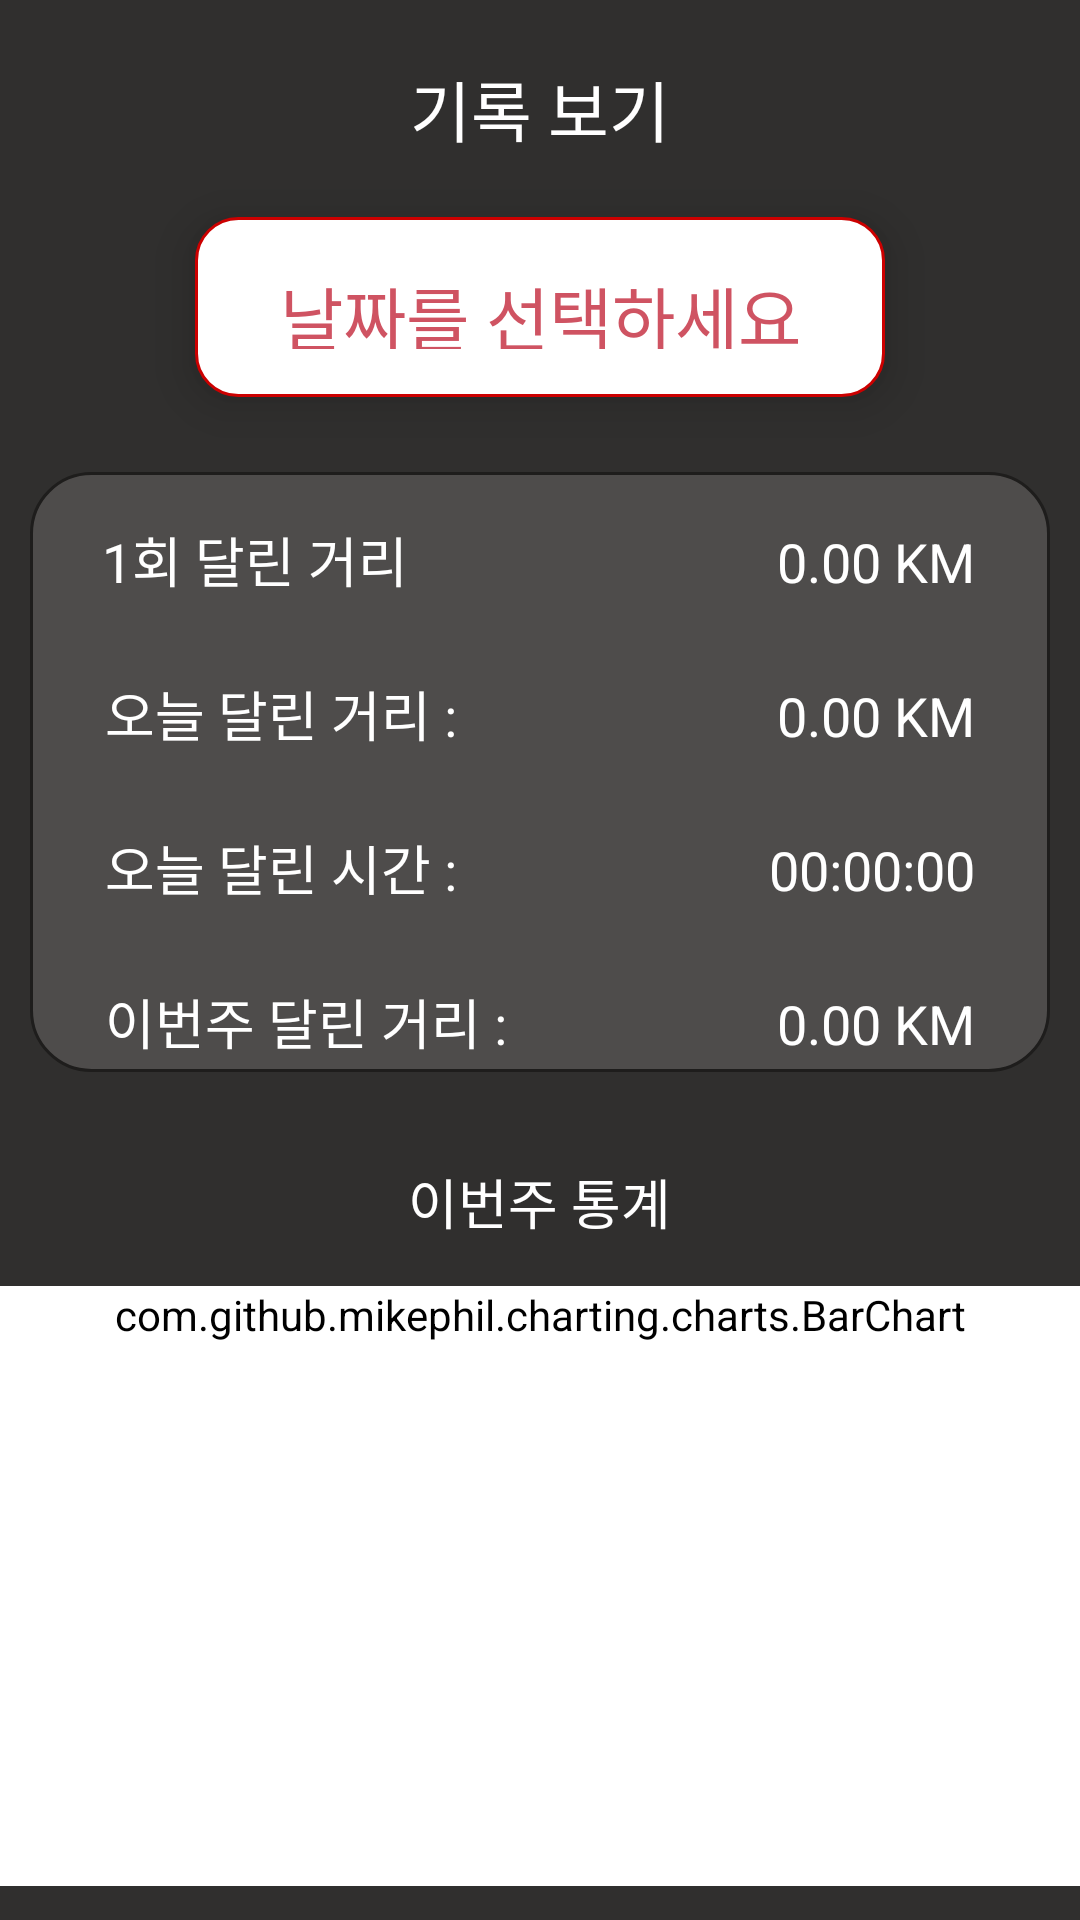

Here is an Android app screen rendered from its layout file. Give the layout XML and the strings, colors and styles it references.
<!-- AndroidManifest.xml: application theme Theme.JavaChipNavigationBar -->
<!-- res/layout/activity_statistics.xml -->
<?xml version="1.0" encoding="utf-8"?>
<androidx.core.widget.NestedScrollView xmlns:android="http://schemas.android.com/apk/res/android"
    xmlns:app="http://schemas.android.com/apk/res-auto"
    xmlns:tools="http://schemas.android.com/tools"
    android:layout_width="match_parent"
    android:layout_height="match_parent"
    android:background="@color/main_color6"
    tools:context=".Running.StatisticsActivity">

    <LinearLayout
        android:layout_width="match_parent"
        android:layout_height="wrap_content"
        android:orientation="vertical">

        <TextView
            android:id="@+id/textView7"
            android:layout_width="match_parent"
            android:layout_height="wrap_content"
            android:layout_marginTop="20dp"
            android:text="기록 보기"
            android:textColor="@color/white"
            android:textAppearance="@style/TextAppearance.AppCompat.Large"
            android:gravity="center"/>

        <TextView
            android:id="@+id/Statistics_selectDate"
            android:layout_width="230dp"
            android:layout_height="60dp"
            android:layout_marginBottom="25dp"
            android:layout_gravity="center"
            android:gravity="center"
            android:layout_marginTop="20dp"
            android:text="날짜를 선택하세요"
            android:textSize="23dp"
            android:elevation="10dp"
            android:background="@drawable/background_2"
            android:textColor="#cf5362"
            android:padding="16dp"
            android:textAppearance="@style/TextAppearance.AppCompat.Display1" />

        <androidx.constraintlayout.widget.ConstraintLayout
            android:layout_width="match_parent"
            android:layout_height="200dp"
            android:layout_marginLeft="10dp"
            android:layout_marginRight="10dp"
            android:layout_gravity="center"
            android:background="@drawable/background_3"
            android:layout_marginBottom="5dp"
            tools:layout_editor_absoluteY="8dp">

            <TextView
                android:id="@+id/Statistics_distanceToday"
                android:layout_width="wrap_content"
                android:layout_height="wrap_content"
                android:layout_marginRight="25dp"
                android:text="0.00 KM"
                android:textAppearance="@style/TextAppearance.AppCompat.Headline"
                android:textColor="@color/white"
                android:textSize="18sp"
                app:layout_constraintBaseline_toBaselineOf="@+id/textView9"
                app:layout_constraintEnd_toEndOf="parent" />


            <TextView
                android:id="@+id/Statistics_timeToday"
                android:layout_width="wrap_content"
                android:layout_height="wrap_content"
                android:layout_marginRight="25dp"
                android:text="00:00:00"
                android:textAppearance="@style/TextAppearance.AppCompat.Headline"
                android:textColor="@color/white"
                android:textSize="18sp"
                app:layout_constraintBaseline_toBaselineOf="@+id/ViewSingleJourney_duration"
                app:layout_constraintEnd_toEndOf="parent" />

            <TextView
                android:id="@+id/Statistics_distanceAllTime"
                android:layout_width="wrap_content"
                android:layout_height="wrap_content"
                android:layout_marginRight="25dp"
                android:text="0.00 KM"
                android:textAppearance="@style/TextAppearance.AppCompat.Headline"
                android:textColor="@color/white"
                android:textSize="18sp"
                app:layout_constraintBaseline_toBaselineOf="@+id/tv33"
                app:layout_constraintEnd_toEndOf="parent" />

            <TextView
                android:id="@+id/Statistics_recordDistance"
                android:layout_width="wrap_content"
                android:layout_height="wrap_content"
                android:layout_marginRight="25dp"
                android:text="0.00 KM"
                android:textAppearance="@style/TextAppearance.AppCompat.Headline"
                android:textColor="@color/white"
                android:textSize="18sp"
                app:layout_constraintBaseline_toBaselineOf="@+id/tv34"
                app:layout_constraintEnd_toEndOf="parent" />


            <TextView
                android:id="@+id/ViewSingleJourney_duration"
                android:layout_width="wrap_content"
                android:layout_height="wrap_content"
                android:layout_marginLeft="25dp"
                android:layout_marginTop="25dp"
                android:text="오늘 달린 시간 :"
                android:textAppearance="@style/TextAppearance.AppCompat.Headline"
                android:textColor="@color/white"
                android:textSize="18sp"
                app:layout_constraintStart_toStartOf="parent"
                app:layout_constraintTop_toBottomOf="@+id/textView9" />


            <TextView
                android:id="@+id/tv33"
                android:layout_width="wrap_content"
                android:layout_height="wrap_content"
                android:layout_marginStart="25dp"
                android:layout_marginTop="25dp"
                android:text="이번주 달린 거리 :"
                android:textAppearance="@style/TextAppearance.AppCompat.Headline"
                android:textColor="@color/white"
                android:textSize="18sp"
                app:layout_constraintStart_toStartOf="parent"
                app:layout_constraintTop_toBottomOf="@+id/ViewSingleJourney_duration" />

            <TextView
                android:id="@+id/textView9"
                android:layout_width="wrap_content"
                android:layout_height="wrap_content"
                android:layout_marginLeft="25dp"
                android:layout_marginTop="25dp"
                android:text="오늘 달린 거리 : "
                android:textAppearance="@style/TextAppearance.AppCompat.Headline"
                android:textColor="@color/white"
                android:textSize="18sp"
                app:layout_constraintStart_toStartOf="parent"
                app:layout_constraintTop_toBottomOf="@+id/tv34" />

            
            <TextView
                android:id="@+id/tv34"
                android:layout_width="wrap_content"
                android:layout_height="wrap_content"
                android:layout_marginStart="24dp"
                android:layout_marginTop="16dp"
                android:text="1회 달린 거리"
                android:textAppearance="@style/TextAppearance.AppCompat.Headline"
                android:textColor="@color/white"
                android:textSize="18sp"
                app:layout_constraintStart_toStartOf="parent"
                app:layout_constraintTop_toTopOf="parent" />

        </androidx.constraintlayout.widget.ConstraintLayout>

        <TextView
            android:id="@+id/textView10"
            android:layout_width="wrap_content"
            android:layout_height="wrap_content"
            android:textAlignment="center"
            android:layout_marginTop="25dp"
            android:layout_marginBottom="15dp"
            android:layout_gravity="center"
            android:textColor="@color/white"
            android:text="이번주 통계"
            android:textAppearance="@style/TextAppearance.AppCompat.Medium" />

        <com.github.mikephil.charting.charts.BarChart
            android:backgroundTint="#ffffff"
            android:id="@+id/barchart"
            android:layout_width="match_parent"
            android:layout_height="match_parent"
            android:minHeight="200dp"/>
    </LinearLayout>
</androidx.core.widget.NestedScrollView>
<!-- resources referenced by this layout -->
<resources>
  <color name="main_color6">#302F2E</color>
  <color name="white">#FFFFFFFF</color>
  <!-- drawable background_2 (drawable) -->
  <?xml version="1.0" encoding="utf-8"?>
  <selector xmlns:android="http://schemas.android.com/apk/res/android">
      <item android:state_focused="false" android:state_pressed="false">
          <shape>
              <solid android:color="#FFFFFF"/>
              <stroke android:color="@android:color/holo_red_dark"
                  android:width="1dp"/>
              <corners android:radius="14dp" />
          </shape>
      </item>
  </selector>
  <!-- drawable background_3 (drawable) -->
  <?xml version="1.0" encoding="utf-8"?>
  <selector xmlns:android="http://schemas.android.com/apk/res/android">
      <item android:state_focused="false" android:state_pressed="false">
          <shape>
              <solid android:color="#4E4C4B"/>
              <stroke android:color="#1e1d1c"
                  android:width="1dp"/>
              <corners android:radius="20dp"
                  />
          </shape>
      </item>
  </selector>
  <style name="Theme.JavaChipNavigationBar" parent="Theme.AppCompat.Light.NoActionBar">
          
          <item name="colorPrimary">@color/purple_500</item>
          <item name="colorPrimaryVariant">@color/purple_700</item>
          <item name="colorOnPrimary">@color/white</item>
          
          <item name="colorSecondary">@color/teal_200</item>
          <item name="colorSecondaryVariant">@color/teal_700</item>
          <item name="colorOnSecondary">@color/black</item>
          
          <item name="android:statusBarColor" tools:targetApi="l">?attr/colorPrimaryVariant</item>
          
      </style>
  <color name="purple_500">#FF6200EE</color>
  <color name="purple_700">#FF3700B3</color>
  <color name="teal_200">#FF03DAC5</color>
  <color name="teal_700">#FF018786</color>
  <color name="black">#FF000000</color>
</resources>
